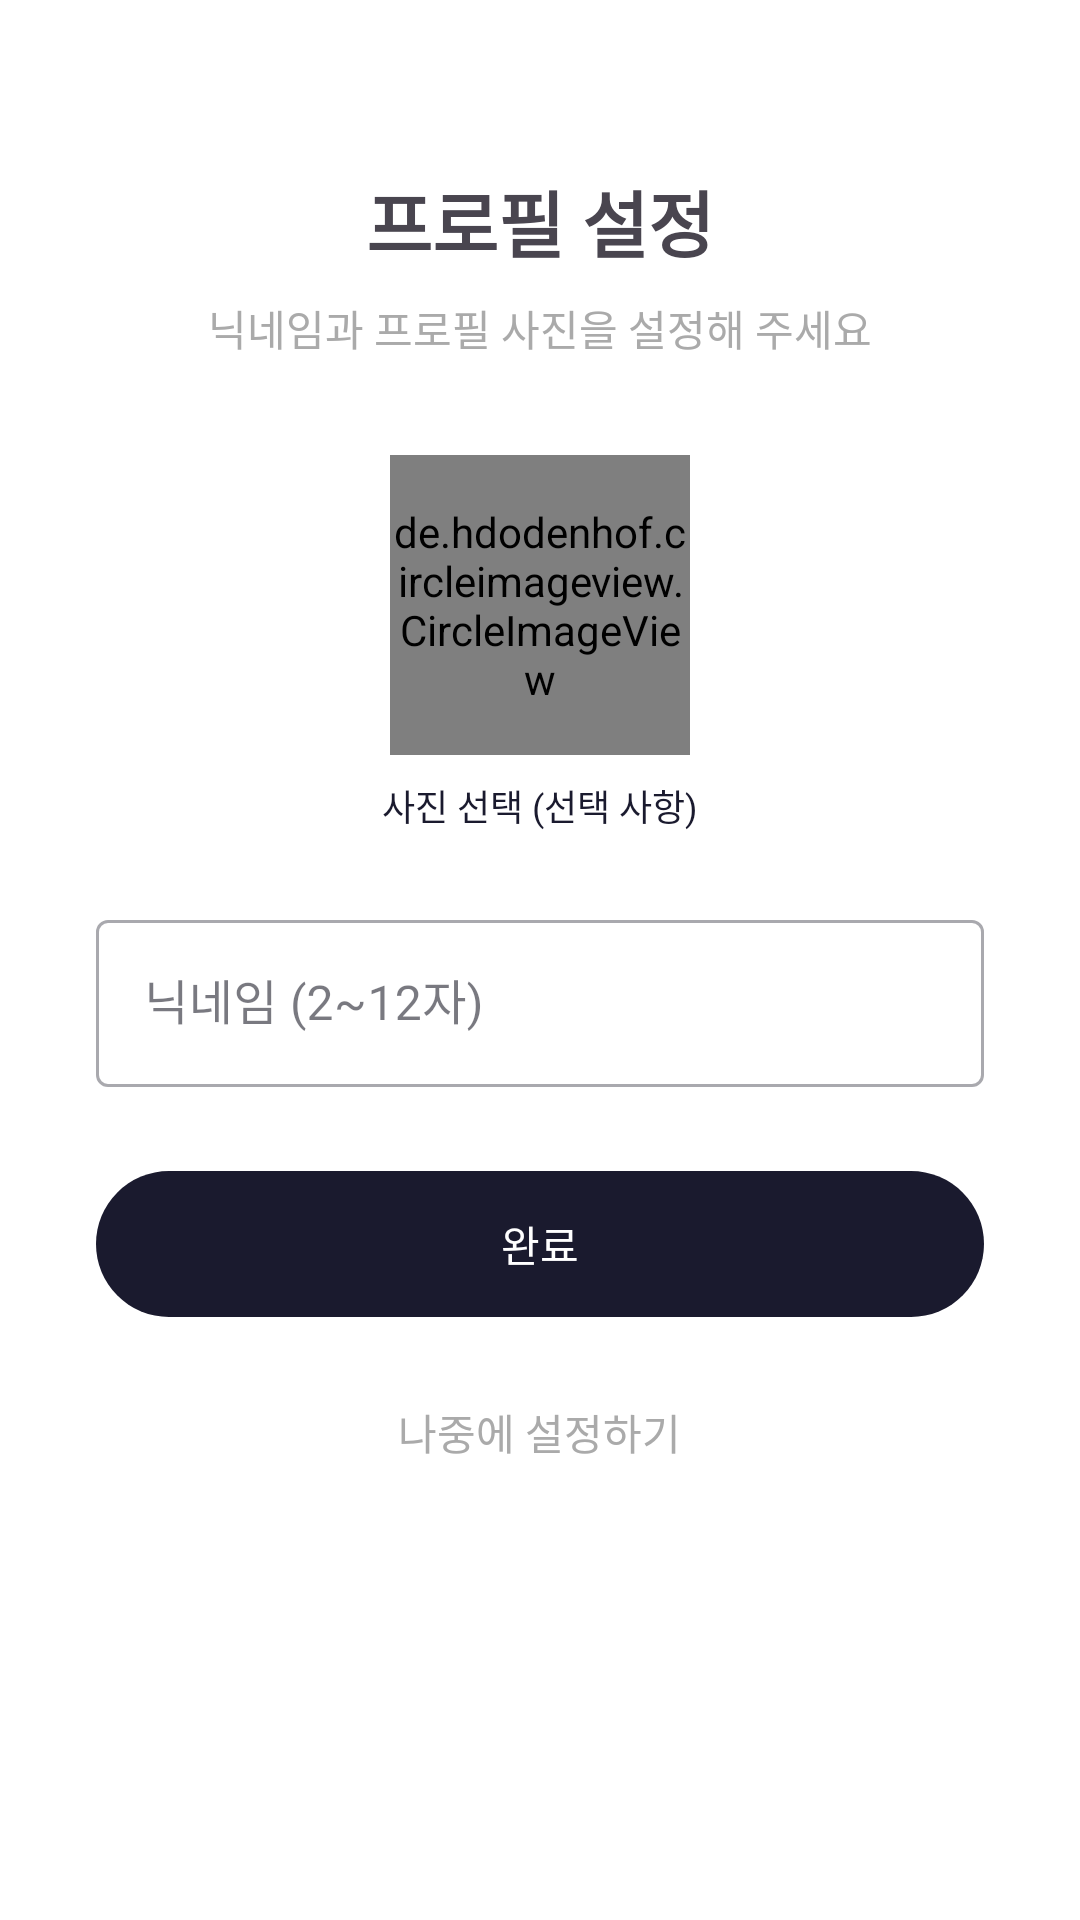

Android layout source for this screen:
<!-- AndroidManifest.xml: application theme Theme.MyAppDev -->
<!-- res/layout/activity_profile_setup.xml -->
<?xml version="1.0" encoding="utf-8"?>
<LinearLayout xmlns:android="http://schemas.android.com/apk/res/android"
    android:layout_width="match_parent"
    android:layout_height="match_parent"
    android:orientation="vertical"
    android:gravity="center_horizontal"
    android:paddingStart="32dp"
    android:paddingTop="56dp"
    android:paddingEnd="32dp"
    android:paddingBottom="32dp">

    <TextView
        android:id="@+id/tvTitle"
        android:layout_width="wrap_content"
        android:layout_height="wrap_content"
        android:text="프로필 설정"
        android:textSize="24sp"
        android:textStyle="bold"
        android:layout_marginBottom="8dp"/>

    <TextView
        android:id="@+id/tvSubtitle"
        android:layout_width="wrap_content"
        android:layout_height="wrap_content"
        android:text="닉네임과 프로필 사진을 설정해 주세요"
        android:textSize="14sp"
        android:textColor="@android:color/darker_gray"
        android:layout_marginBottom="32dp"/>

    
    <de.hdodenhof.circleimageview.CircleImageView
        android:id="@+id/ivProfile"
        android:layout_width="100dp"
        android:layout_height="100dp"
        android:src="@android:drawable/ic_menu_camera"
        android:background="@android:color/darker_gray"
        android:scaleType="centerCrop"
        android:layout_marginBottom="8dp"/>

    <TextView
        android:layout_width="wrap_content"
        android:layout_height="wrap_content"
        android:text="사진 선택 (선택 사항)"
        android:textSize="12sp"
        android:textColor="@color/primary"
        android:layout_marginBottom="24dp"/>

    <com.google.android.material.textfield.TextInputLayout
        style="@style/Widget.MaterialComponents.TextInputLayout.OutlinedBox"
        android:layout_width="match_parent"
        android:layout_height="wrap_content"
        android:hint="닉네임 (2~12자)"
        android:layout_marginBottom="24dp">
        <com.google.android.material.textfield.TextInputEditText
            android:id="@+id/etNickname"
            android:layout_width="match_parent"
            android:layout_height="wrap_content"
            android:inputType="text"
            android:maxLength="12"
            android:maxLines="1"/>
    </com.google.android.material.textfield.TextInputLayout>

    <com.google.android.material.button.MaterialButton
        android:id="@+id/btnComplete"
        android:layout_width="match_parent"
        android:layout_height="wrap_content"
        android:text="완료"
        android:padding="14dp"/>

    <ProgressBar
        android:id="@+id/progressBar"
        android:layout_width="wrap_content"
        android:layout_height="wrap_content"
        android:layout_gravity="center"
        android:layout_marginTop="12dp"
        android:visibility="gone"/>

    <TextView
        android:id="@+id/tvSkip"
        android:layout_width="wrap_content"
        android:layout_height="wrap_content"
        android:text="나중에 설정하기"
        android:textColor="@android:color/darker_gray"
        android:layout_marginTop="16dp"
        android:padding="8dp"/>

</LinearLayout>
<!-- resources referenced by this layout -->
<resources>
  <color name="primary">#1A1A2E</color>
  <style name="Theme.MyAppDev" parent="Base.Theme.MyAppDev" />
  <style name="Base.Theme.MyAppDev" parent="Theme.Material3.DayNight.NoActionBar">
          <item name="colorPrimary">@color/primary</item>
          <item name="colorOnPrimary">@color/white</item>
          <item name="colorPrimaryContainer">@color/primary_light</item>
          <item name="colorOnPrimaryContainer">@color/primary</item>
          <item name="colorSecondary">@color/accent_green</item>
          <item name="colorOnSecondary">@color/white</item>
          <item name="android:statusBarColor">@android:color/transparent</item>
          <item name="android:navigationBarColor">@color/surface</item>
          <item name="colorSurface">@color/surface_card</item>
          <item name="colorOnSurface">@color/on_surface</item>
          <item name="android:windowBackground">@color/bg</item>
          <item name="materialCardViewStyle">@style/Widget.MyAppDev.MaterialCardView</item>
      </style>
  <color name="white">#FFFFFFFF</color>
  <color name="primary_light">#EEF2FF</color>
  <color name="accent_green">#4ADE80</color>
  <color name="surface">#FFFFFF</color>
  <color name="surface_card">#FFFFFF</color>
  <color name="on_surface">#1F1F2B</color>
  <color name="bg">#FFFFFF</color>
  <style name="Widget.MyAppDev.MaterialCardView" parent="Widget.Material3.CardView.Outlined">
          <item name="cardCornerRadius">18dp</item>
          <item name="strokeWidth">1.5dp</item>
          <item name="strokeColor">@color/border</item>
          <item name="cardElevation">0dp</item>
          <item name="cardBackgroundColor">@color/surface_card</item>
      </style>
  <color name="border">#E8E4DC</color>
</resources>
